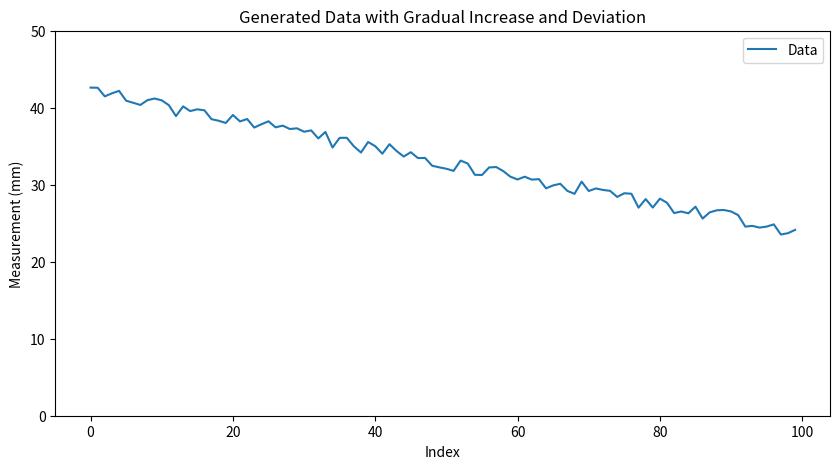

Python code for this plot:
import numpy as np
import matplotlib.pyplot as plt
import csv

def generate_data(start, stop, count, deviation):
    # Generate base data with a gradual increase
    base_data = np.linspace(start, stop, count)
    
    # Add deviation to each base data point
    noisy_data = base_data + np.random.uniform(-deviation, deviation, size=base_data.size)
    
    return noisy_data

def save_to_csv(data, filename):
    # Save data to CSV file
    with open(filename, mode='w', newline='') as file:
        writer = csv.writer(file)
        writer.writerow(['Index', 'Measurement (mm)'])  # Header
        for index, value in enumerate(data):
            writer.writerow([index, value])

# Parameters
start = 42       # Starting value in mm
stop = 24         # Ending value in mm
count = 100      # Number of data points
deviation = 1   # Deviation in mm

# Generate the data
data = generate_data(start, stop, count, deviation)

# Save data to CSV
csv_filename = 'file5.csv'
save_to_csv(data, csv_filename)

# Plotting the data for visualization
plt.figure(figsize=(10, 5))
plt.plot(data, label='Data')
plt.ylim(0, 50)
plt.xlabel('Index')
plt.ylabel('Measurement (mm)')
plt.title('Generated Data with Gradual Increase and Deviation')
plt.legend()
plt.show()

print(f'Data has been saved to {csv_filename}')
